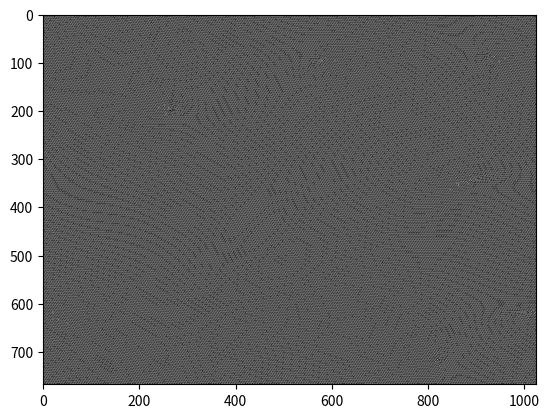

Python code for this plot:
# -*- coding: utf-8 -*-
"""
Created on Thu Jan 30 12:01:15 2020

@author: Paul
"""
#Target is what youre aiming to get 
#Source is whats displayed on SLM (intermediate)
#Out is the calculated

import numpy as np
from PIL import Image
import matplotlib.pyplot as plt

#Define the target, source and output arrays. Source has to be completely white otherwise it kills everything
def initialize(x,y):
    xarr = np.zeros(x)
    yarr = np.zeros(y)
    target = np.meshgrid(xarr,yarr)
    target = target[0]
    source = np.meshgrid(xarr,yarr)
    source = source[0]
    output = np.meshgrid(xarr,yarr)
    output = output[0]
    for i in range(x):
        for n in range(y):
            source[n][i] = 1
    return target, source, output
target,source,output=initialize(1024,768)

# creates trap between XTrapMin-XTrapMax and YTrapMin-YTrapMax
def trap(xtmi,xtma,xs,ytmi,ytma,ys,array):
    for i in range(xs):
        if xtmi < i < xtma:
            for n in range(ys):
                if ytmi < n < ytma:
                    array[n][i] = 255
    return
trap(200,205,1024,500,505,768,target)

#Returns the amplitude of a complex number
def Amplitude(x):
    if isinstance(x, complex):
        return np.sqrt(x.real**2+x.imag**2)
    else:
        return np.abs(x)

#Returns the phase of a complex number
def Phase(z):
        return np.angle(z)

#Main GS algorithm implementation using numpy FFT package
def GS(target,source):
    A = np.fft.ifft2(target)
    for i in range(50):
        B = Amplitude(source) * np.exp(1j * Phase(A))
        C = np.fft.fft2(B)
        D = Amplitude(target) * np.exp(1j * Phase(C))
        A = np.fft.ifft2(D)
    output = Phase(A)
    return output
output = GS(target,source)

#Make array into PIL Image
def mkPIL(array):
    im = Image.fromarray(np.uint8(array))
    return im


im = mkPIL(output)
plt.imshow(im, cmap='gray')

"""
fig = plt.figure(figsize=(20,15), frameon=False)
ax = fig.add_subplot(111)
ax.set_yticklabels([])                        
ax.set_xticklabels([])
plt.imshow(target, cmap='gray')
plt.show()

fig = plt.figure(figsize=(20,15), frameon=False)
ax = fig.add_subplot(111)
ax.set_yticklabels([])                        
ax.set_xticklabels([])
plt.imshow(output, cmap='gray')
plt.show()
"""
